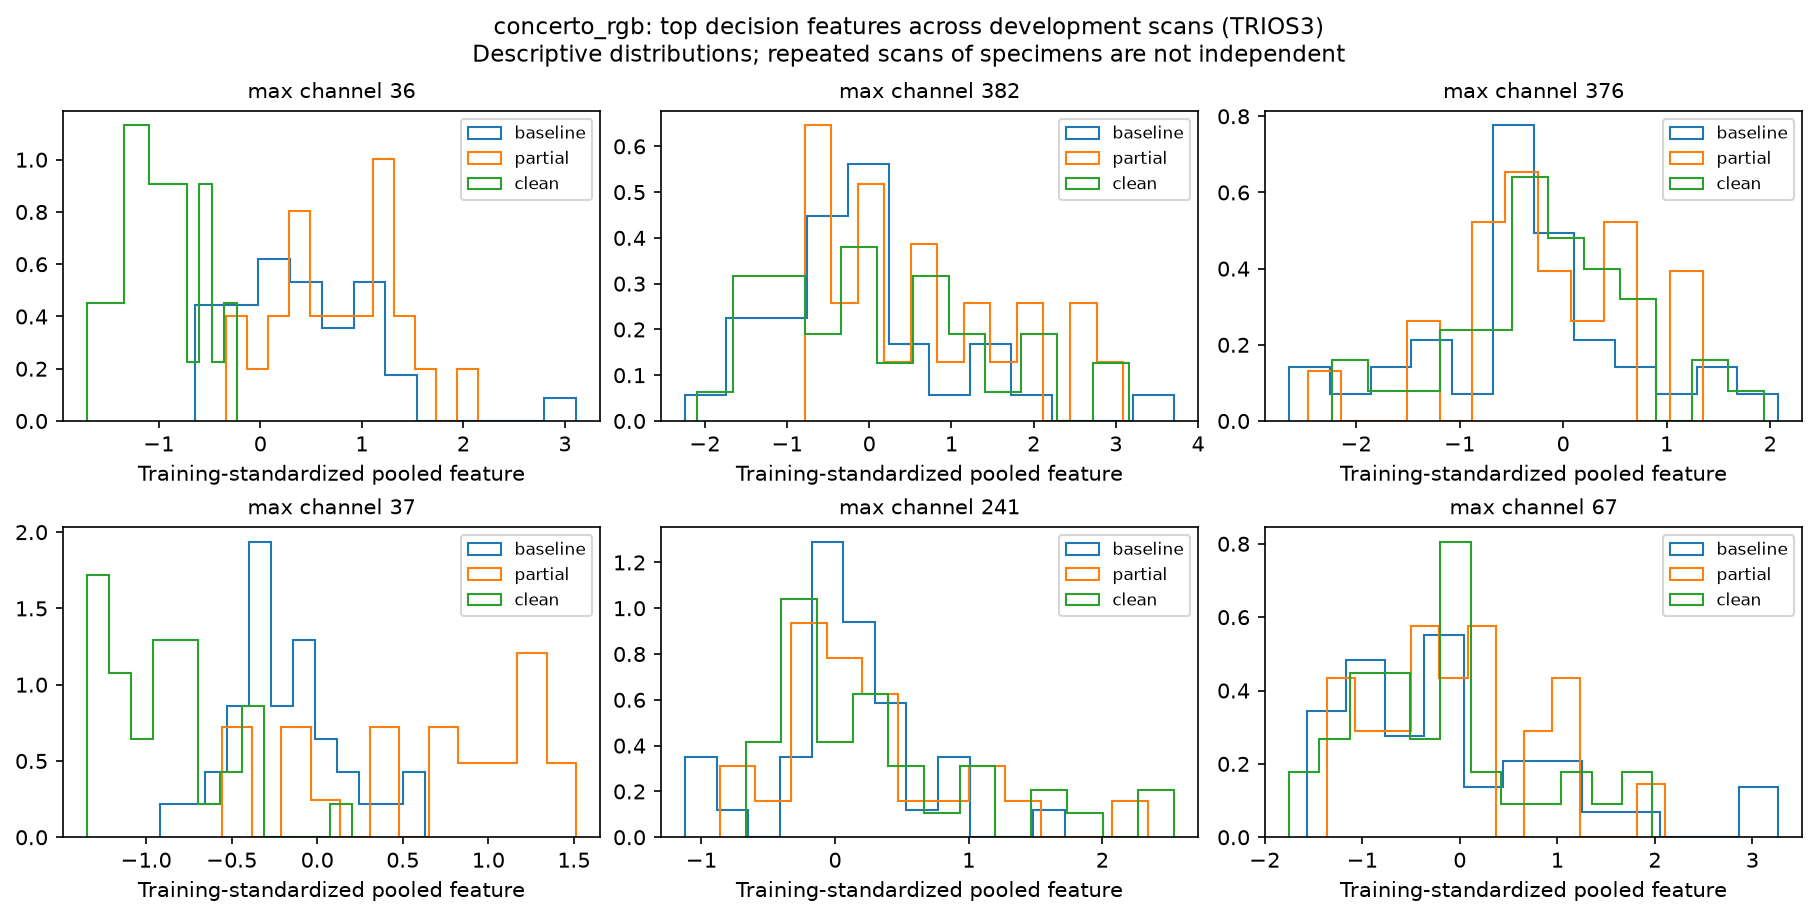

Source data for this figure (header and first rows):
scan_id, physical_id, stage, branch, channel, standardized_value
TRIOS3__BCG5T0-8, BCG5-8, baseline, max, 36, 0.1799
TRIOS3__BCG4T0-3, BCG4-3, baseline, max, 36, -0.191
TRIOS3__BCG2T0-2, BCG2-2, baseline, max, 36, 1.04
TRIOS3__BCG5T0-3, BCG5-3, baseline, max, 36, -0.5911
TRIOS3__BCG6T0-1, BCG6-1, baseline, max, 36, 3.109
TRIOS3__BCG6T0-3, BCG6-3, baseline, max, 36, 0.8785
TRIOS3__BCG5T0-2, BCG5-2, baseline, max, 36, 0.2614
TRIOS3__BCG6T0-8, BCG6-8, baseline, max, 36, 0.9522
TRIOS3__BCG1T0-7, BCG1-7, baseline, max, 36, 1.129
TRIOS3__BCG1T0-3, BCG1-3, baseline, max, 36, -0.1879
TRIOS3__BCG2T0-5, BCG2-5, baseline, max, 36, 0.2877
TRIOS3__BCG6T0-7, BCG6-7, baseline, max, 36, -0.5895
TRIOS3__BCG2T0-1, BCG2-1, baseline, max, 36, 0.197
TRIOS3__BCG6T0-6, BCG6-6, baseline, max, 36, 1.344
TRIOS3__BCG2T0-6, BCG2-6, baseline, max, 36, 1.005
TRIOS3__BCG1T0-4, BCG1-4, baseline, max, 36, 0.3769
TRIOS3__BCG2T0-3, BCG2-3, baseline, max, 36, 0.205
TRIOS3__BCG3T0-6, BCG3-6, baseline, max, 36, 0.822
TRIOS3__BCG5T0-1, BCG5-1, baseline, max, 36, -0.08353
TRIOS3__BCG5T0-7, BCG5-7, baseline, max, 36, 0.174
TRIOS3__BCG5T0-5, BCG5-5, baseline, max, 36, 0.419
TRIOS3__BCG3T0-5, BCG3-5, baseline, max, 36, 0.8211
TRIOS3__BCG4T0-5, BCG4-5, baseline, max, 36, 0.3943
TRIOS3__BCG1T0-6, BCG1-6, baseline, max, 36, 1.034
TRIOS3__BCG3T0-8, BCG3-8, baseline, max, 36, 1.386
TRIOS3__BCG4T0-2, BCG4-2, baseline, max, 36, -0.6472
TRIOS3__BCG3T0-1, BCG3-1, baseline, max, 36, -0.1463
TRIOS3__BCG4T0-8, BCG4-8, baseline, max, 36, -0.1092
TRIOS3__BCG4T0-4, BCG4-4, baseline, max, 36, 0.3898
TRIOS3__BCG1T0-5, BCG1-5, baseline, max, 36, 0.5325
TRIOS3__BCG3T0-3, BCG3-3, baseline, max, 36, -0.537
TRIOS3__BCG6T0-2, BCG6-2, baseline, max, 36, 0.8209
TRIOS3__BCG1T0-2, BCG1-2, baseline, max, 36, 1.124
TRIOS3__BCG3T0-7, BCG3-7, baseline, max, 36, 0.0886
TRIOS3__BCG4T0-6, BCG4-6, baseline, max, 36, -0.5841
TRIOS3__BCG2T0-7, BCG2-7, baseline, max, 36, 0.5039
TRIOS3__BCG6T1-7, BCG6-7, partial, max, 36, 0.6939
TRIOS3__BCG6T1-1, BCG6-1, partial, max, 36, 1.339
TRIOS3__BCG3T1-7, BCG3-7, partial, max, 36, -0.2622
TRIOS3__BCG3T1-1, BCG3-1, partial, max, 36, 1.413
TRIOS3__BCG4T1-8, BCG4-8, partial, max, 36, 0.2828
TRIOS3__BCG5T1-2, BCG5-2, partial, max, 36, 1.3
TRIOS3__BCG6T1-2, BCG6-2, partial, max, 36, 0.943
TRIOS3__BCG6T1-6, BCG6-6, partial, max, 36, 1.189
TRIOS3__BCG4T1-6, BCG4-6, partial, max, 36, 0.226
TRIOS3__BCG3T1-6, BCG3-6, partial, max, 36, -0.08998
TRIOS3__BCG3T1-3, BCG3-3, partial, max, 36, 0.9923
TRIOS3__BCG5T1-8, BCG5-8, partial, max, 36, 0.343
TRIOS3__BCG5T1-1, BCG5-1, partial, max, 36, 0.7011
TRIOS3__BCG5T1-7, BCG5-7, partial, max, 36, 1.159
TRIOS3__BCG6T1-8, BCG6-8, partial, max, 36, 1.112
TRIOS3__BCG4T1-3, BCG4-3, partial, max, 36, 0.4417
TRIOS3__BCG5T1-5, BCG5-5, partial, max, 36, 1.232
TRIOS3__BCG4T1-2, BCG4-2, partial, max, 36, 0.3367
TRIOS3__BCG4T1-5, BCG4-5, partial, max, 36, 0.08346
TRIOS3__BCG3T1-5, BCG3-5, partial, max, 36, -0.3424
TRIOS3__BCG3T1-8, BCG3-8, partial, max, 36, 0.8892
TRIOS3__BCG4T1-4, BCG4-4, partial, max, 36, 0.6241
TRIOS3__BCG5T1-3, BCG5-3, partial, max, 36, 1.648
TRIOS3__BCG6T1-3, BCG6-3, partial, max, 36, 2.147
... 516 more rows
